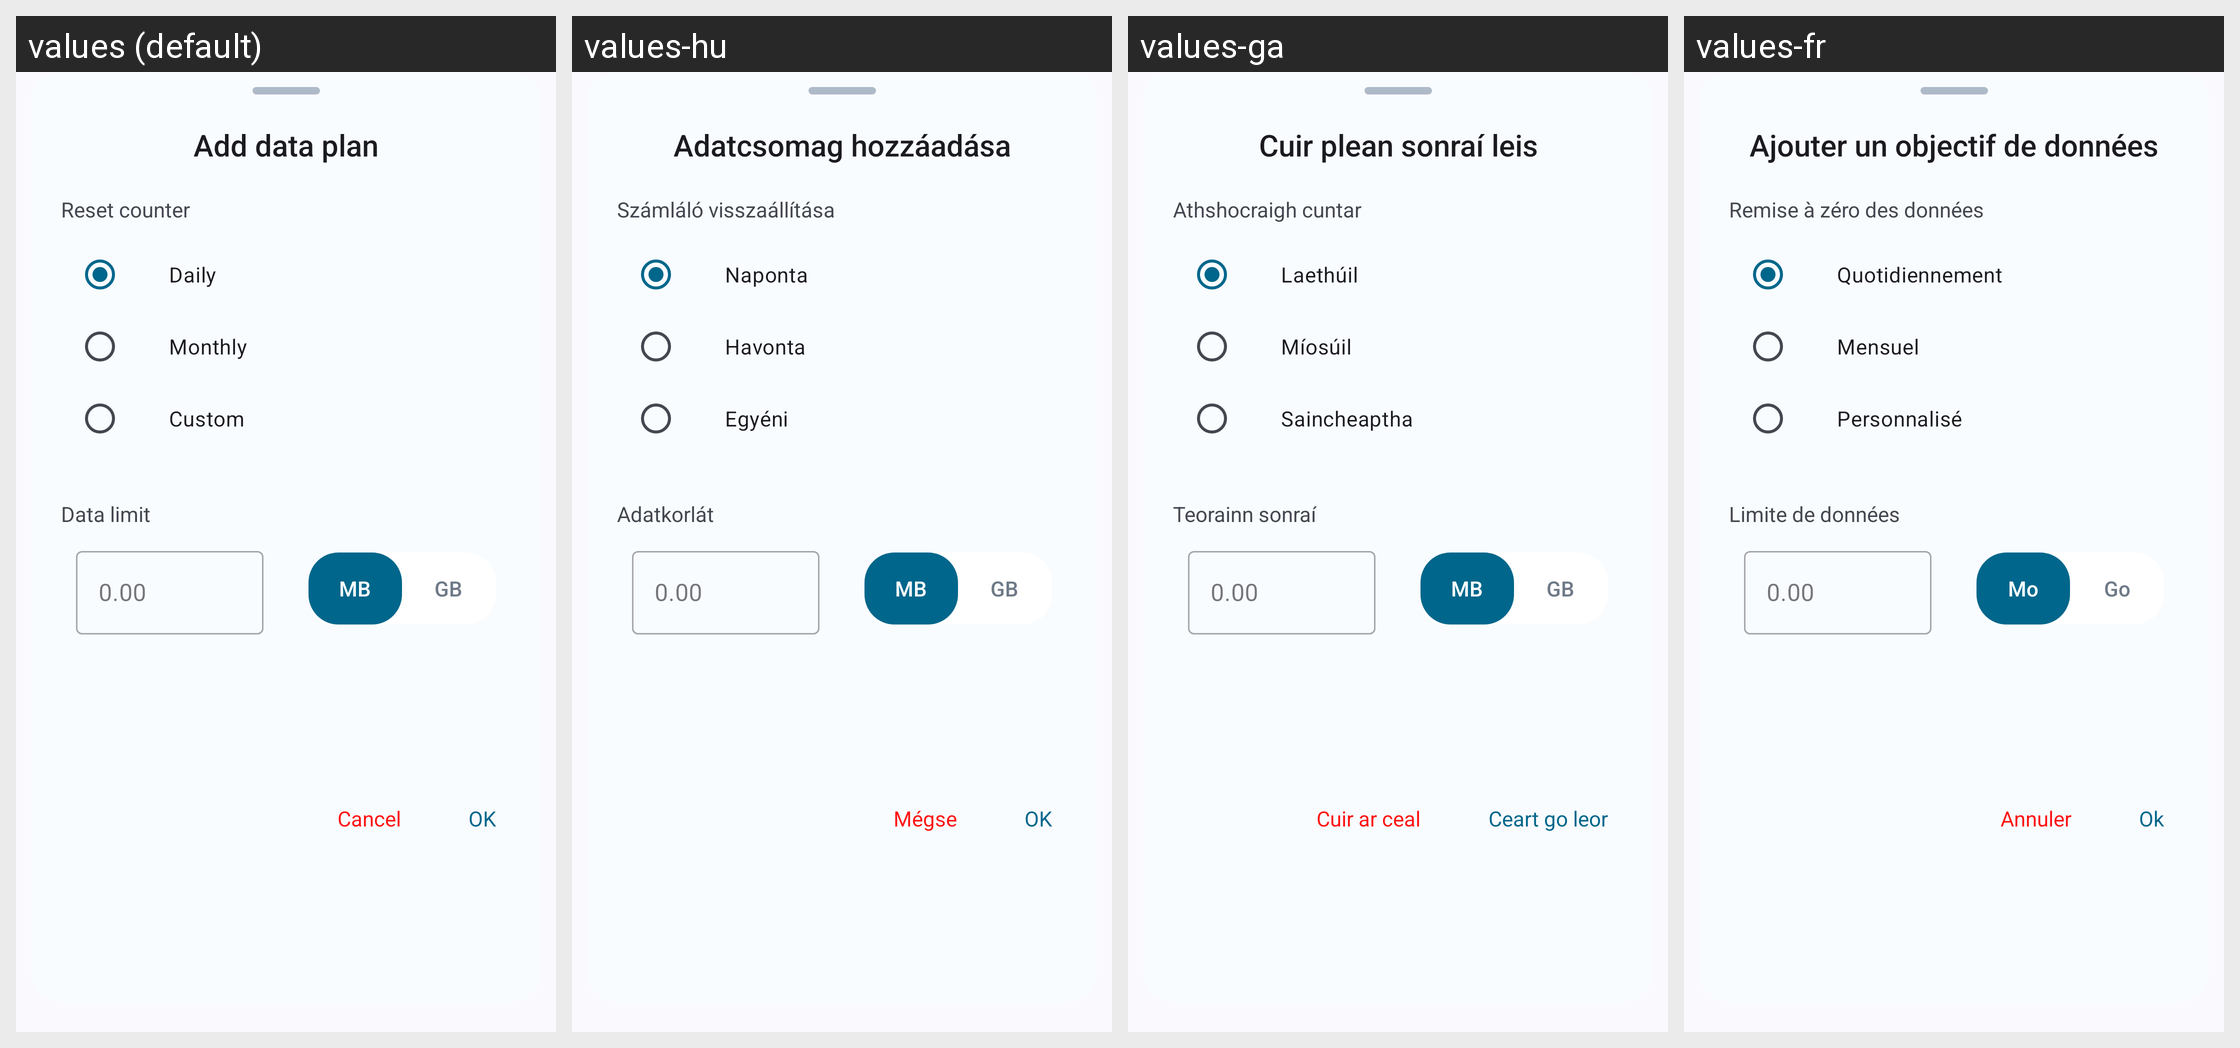

Here is an Android app screen in its default locale and in the app's own translations. Write out the translated-string differences for the strings that appear on this screen.
Android screen res/layout/layout_add_data_plan.xml rendered under 4 locales, left to right: values (default), values-hu, values-ga, values-fr. Device: Nexus 5 (rendered at 1080×1920; each locale shown at half size, 540×960, under a caption strip naming it); theme Theme.DataMonitor.
Other locales in the repository, not shown: values-ar, values-bho, values-cs, values-de, values-es, values-et, values-hi, values-ia, values-in, values-it, values-iw, values-ja, values-ko, values-ml, values-mr, values-ms, values-nb-rNO, values-nl, values-ota, values-pl, values-pt, values-pt-rBR, values-ro, values-ru, values-ta, values-tr, values-uk, values-uz, values-vi, values-zh-rCN, values-zh-rTW.
Strings drawn on this screen, with the default value and each locale's value (text and hints the layout hard-codes, and strings that could not be matched under every locale, appear in the picture but are not listed):

title_add_data_plan
  values: Add data plan
  values-hu: Adatcsomag hozzáadása
  values-ga: Cuir plean sonraí leis
  values-fr: Ajouter un objectif de données

heading_data_reset
  values: Reset counter
  values-hu: Számláló visszaállítása
  values-ga: Athshocraigh cuntar
  values-fr: Remise à zéro des données

daily
  values: Daily
  values-hu: Naponta
  values-ga: Laethúil
  values-fr: Quotidiennement

monthly
  values: Monthly
  values-hu: Havonta
  values-ga: Míosúil
  values-fr: Mensuel

custom
  values: Custom
  values-hu: Egyéni
  values-ga: Saincheaptha
  values-fr: Personnalisé

heading_data_limit
  values: Data limit
  values-hu: Adatkorlát
  values-ga: Teorainn sonraí
  values-fr: Limite de données

data_limit_placeholder
  values: 0.00
  values-hu: 0.00  [not translated; the default value is used]
  values-ga: 0.00  [not translated; the default value is used]
  values-fr: 0.00  [not translated; the default value is used]

data_type_mb
  values: MB
  values-hu: MB
  values-ga: MB
  values-fr: Mo

data_type_gb
  values: GB
  values-hu: GB
  values-ga: GB
  values-fr: Go

action_cancel
  values: Cancel
  values-hu: Mégse
  values-ga: Cuir ar ceal
  values-fr: Annuler

action_ok
  values: OK
  values-hu: OK
  values-ga: Ceart go leor
  values-fr: Ok
